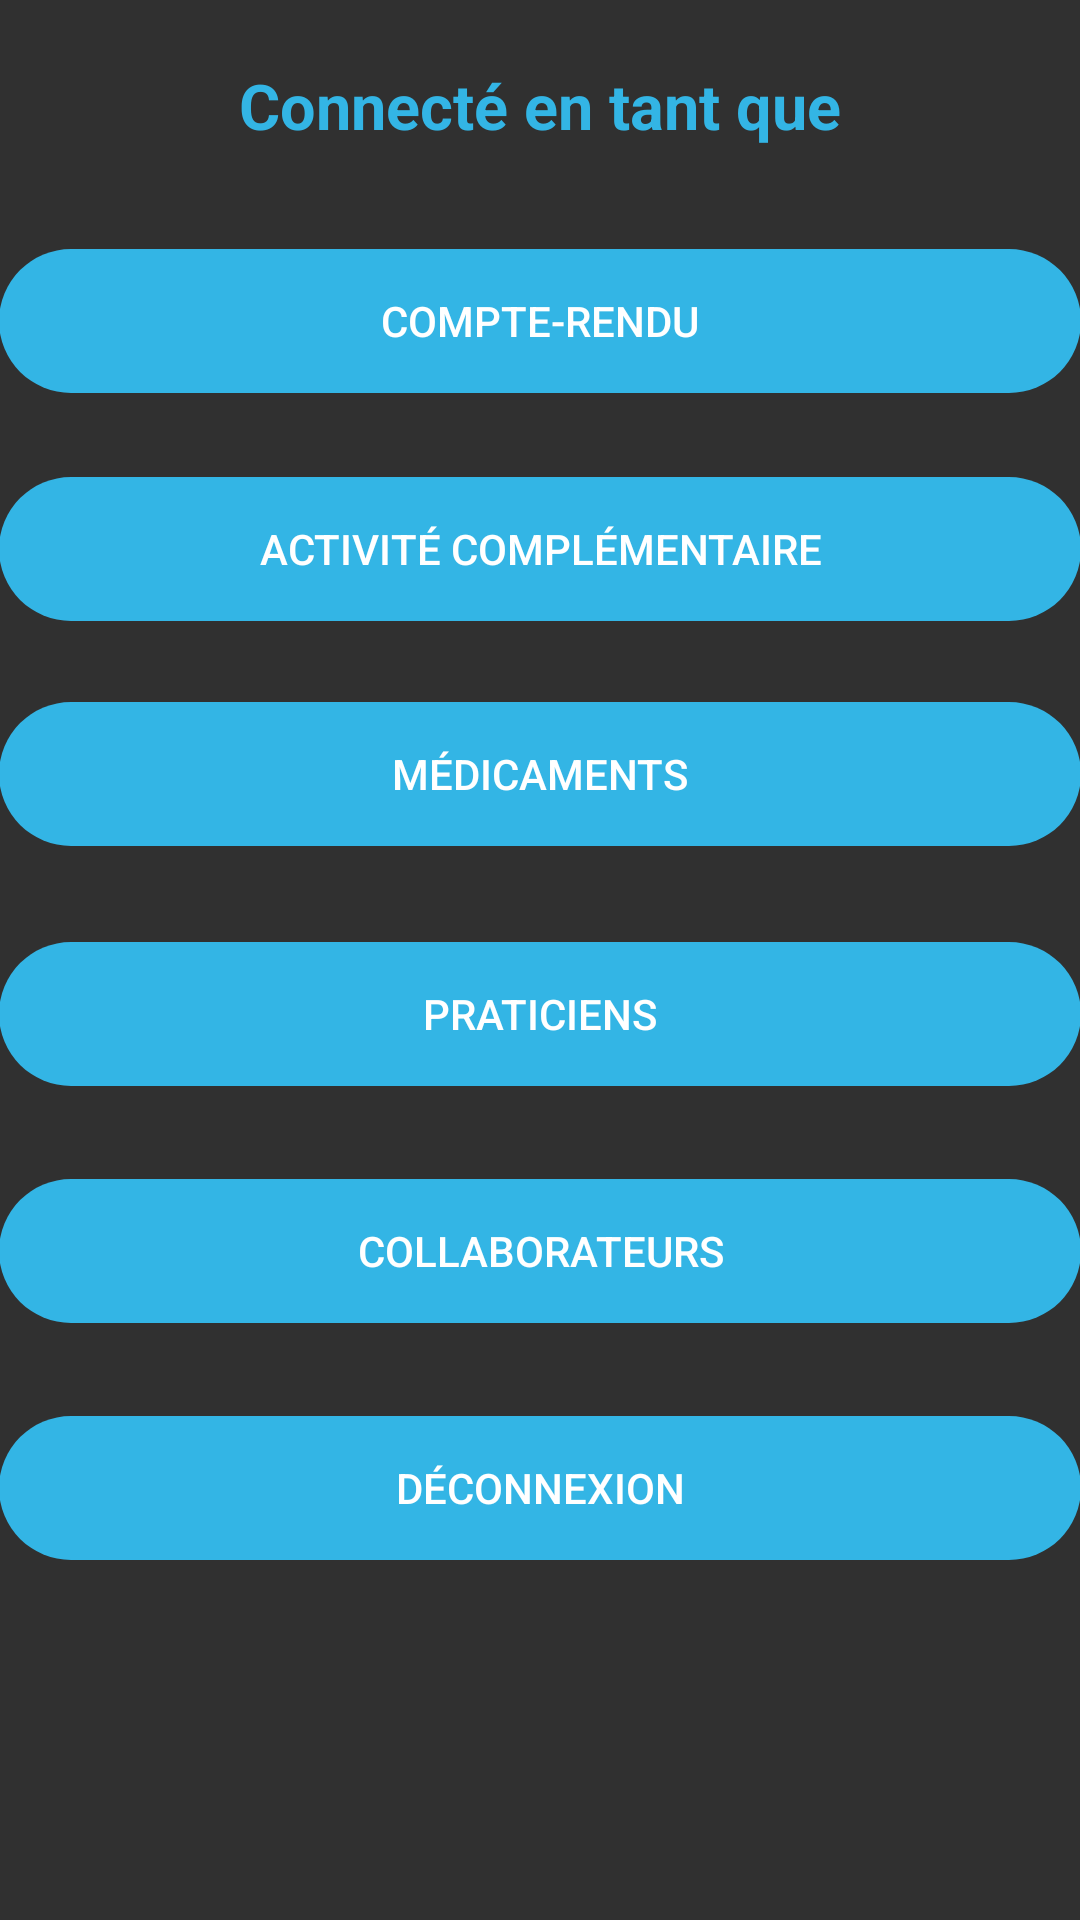

The Android layout XML behind this screen, and the referenced resources:
<!-- AndroidManifest.xml: application theme AppDark -->
<!-- res/layout/activity_visiteur.xml -->
<?xml version="1.0" encoding="utf-8"?>
<RelativeLayout xmlns:android="http://schemas.android.com/apk/res/android"
    xmlns:tools="http://schemas.android.com/tools"
    android:id="@+id/activity_main2"
    android:layout_width="match_parent"
    android:layout_height="match_parent"
    android:paddingBottom="@dimen/activity_vertical_margin"
    android:paddingLeft="@dimen/activity_horizontal_margin"
    android:paddingRight="@dimen/activity_horizontal_margin"
    android:paddingTop="@dimen/activity_vertical_margin"
    tools:context="bts.sio.compterendu.PanelActivity">

    <TextView
        android:id="@+id/titlePanel"
        android:layout_width="wrap_content"
        android:layout_height="wrap_content"
        android:layout_alignParentTop="true"
        android:layout_centerHorizontal="true"
        android:layout_marginTop="21dp"
        android:text="@string/BvnVisiteur"
        android:textAllCaps="false"
        android:textColor="@android:color/holo_blue_light"
        android:textSize="21sp"
        android:textStyle="normal|bold" />

    <Button
        android:id="@+id/CR"
        android:layout_width="wrap_content"
        android:layout_height="wrap_content"
        android:layout_alignParentEnd="true"
        android:layout_alignParentLeft="true"
        android:layout_alignParentRight="true"
        android:layout_alignParentStart="true"
        android:layout_below="@+id/textView2"
        android:layout_marginTop="83dp"
        android:background="@android:drawable/toast_frame"
        android:backgroundTint="@android:color/holo_blue_light"
        android:text="@string/ChoixVisiteur1"
        tools:ignore="UnknownId" />

    <Button
        android:id="@+id/AC"
        android:layout_width="wrap_content"
        android:layout_height="wrap_content"
        android:layout_alignParentEnd="true"
        android:layout_alignParentLeft="true"
        android:layout_alignParentRight="true"
        android:layout_alignParentStart="true"
        android:layout_below="@+id/CR"
        android:layout_marginTop="28dp"
        android:background="@android:drawable/toast_frame"
        android:backgroundTint="@android:color/holo_blue_light"
        android:text="@string/ChoixVisiteur2" />

    <Button
        android:id="@+id/Med"
        android:layout_width="wrap_content"
        android:layout_height="wrap_content"
        android:layout_alignParentEnd="true"
        android:layout_alignParentLeft="true"
        android:layout_alignParentRight="true"
        android:layout_alignParentStart="true"
        android:layout_below="@+id/AC"
        android:layout_marginTop="27dp"
        android:background="@android:drawable/toast_frame"
        android:backgroundTint="@android:color/holo_blue_light"
        android:text="@string/ChoixVisiteur3" />

    <Button
        android:id="@+id/Prat"
        android:layout_width="wrap_content"
        android:layout_height="wrap_content"
        android:layout_alignParentEnd="true"
        android:layout_alignParentLeft="true"
        android:layout_alignParentRight="true"
        android:layout_alignParentStart="true"
        android:layout_below="@+id/Med"
        android:layout_marginTop="32dp"
        android:background="@android:drawable/toast_frame"
        android:backgroundTint="@android:color/holo_blue_light"
        android:text="@string/ChoixVisiteur4" />

    <Button
        android:id="@+id/Collab"
        android:layout_width="wrap_content"
        android:layout_height="wrap_content"
        android:layout_alignParentEnd="true"
        android:layout_alignParentLeft="true"
        android:layout_alignParentRight="true"
        android:layout_alignParentStart="true"
        android:layout_below="@+id/Prat"
        android:layout_marginTop="31dp"
        android:background="@android:drawable/toast_frame"
        android:backgroundTint="@android:color/holo_blue_light"
        android:text="@string/ChoixVisiteur5" />

    <Button
        android:id="@+id/btn_deco"
        android:layout_width="wrap_content"
        android:layout_height="wrap_content"
        android:layout_alignParentEnd="true"
        android:layout_alignParentLeft="true"
        android:layout_alignParentRight="true"
        android:layout_alignParentStart="true"
        android:layout_below="@+id/Collab"
        android:layout_marginTop="31dp"
        android:background="@android:drawable/toast_frame"
        android:backgroundTint="@android:color/holo_blue_light"
        android:text="@string/btn_deco" />

</RelativeLayout>
<!-- resources referenced by this layout -->
<resources>
  <string name="BvnVisiteur">Connecté en tant que </string>
  <string name="ChoixVisiteur1">Compte-rendu</string>
  <string name="ChoixVisiteur2">Activité complémentaire</string>
  <string name="ChoixVisiteur3">Médicaments</string>
  <string name="ChoixVisiteur4">Praticiens</string>
  <string name="ChoixVisiteur5">Collaborateurs</string>
  <string name="btn_deco">Déconnexion</string>
  <style name="AppDark" parent="Base.V7.Theme.AppCompat">
          
      </style>
</resources>
